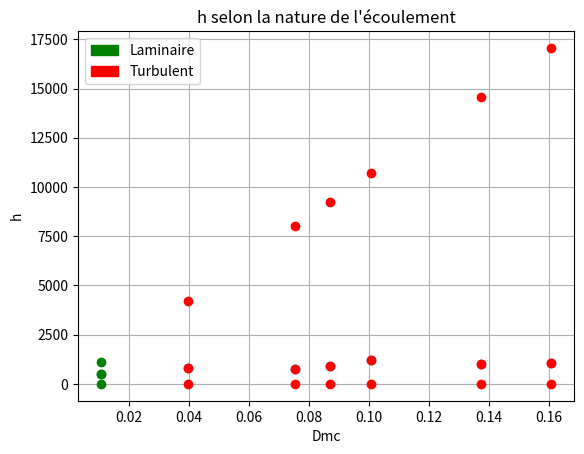

Here is the Python script that generated this plot:
import numpy as np 
import matplotlib.pyplot as plt
import matplotlib.patches as mpatches



#Valeurs a  prendre en compte

rho=1000  #masse volumique 
eta=0.001  #coefficient de viscosite
Df=15.5e-2  #diametre circulation froid
Dc=12e-3  #diametre circulation chaud
lamda=0.6
cp=4180
Lf=1
Lc=4
Sc=np.pi*(Dc/2)**2
Sf=np.pi*(Df/2)**2
S=np.pi*2*(Dc/2)*Lc

Nb_mesures=8

#Fonctions de calcul:  Ecoulement

def Reynolds(rho,eta,D,Dm):
    S=np.pi*(D/2)**2
    v=Dm/(rho*S)
    return (rho*v*D)/eta

def debit(meau,temps):  
    debit=meau/temps
    return debit*10**-3 #kg/s
    
def cal_efficacite(Tce,Tcs,Tfe,Tfs,Dmc,Dmf):
    Pf=Dmf*4.18*(Tfs-Tfe)
    Pc=Dmc*4.18*(Tcs-Tce)
    
    if abs(Pf)>abs(Pc):
        e=(Tce-Tcs)/(Tce-Tfe)
    else:
        e=(Tfs-Tfe)/(Tce-Tfe)
    return e

    

def incertitudes(K):
    moyenne=np.mean(K)
    ecart_type=np.std(K)
    return(moyenne, ecart_type/np.sqrt((len(K))))

def DTML_controle(Tfe, Tfs, Tce, Tcs):
    Dtmlco= ((Tce-Tfe)-(Tcs-Tfs))/np.log((Tce-Tfe)/(Tcs-Tfs)) #Co_courant
    Dtmlcontre= ((Tce-Tfs)-(Tcs-Tfe))/np.log((Tce-Tfs)/(Tcs-Tfe))
    return (Dtmlco, Dtmlcontre, (Dtmlco+Dtmlcontre)/2)

def DTML(Tfe, Tfs, Tce, Tcs):
    Dtmlco= ((Tce-Tfe)-(Tcs-Tfs))/np.log((Tce-Tfe)/(Tcs-Tfs)) #Co_courant
    Dtmlcontre= ((Tce-Tfs)-(Tcs-Tfe))/np.log((Tce-Tfs)/(Tcs-Tfe))
    return  (Dtmlco+Dtmlcontre)/2

'''  #Calcul de vitesses
vf=Dmf/(rho*Sf) #vitesse du fluide froid
vc=Dmc/(rho*Sc) #vitesse du fluide chaud
'''

#STOCKAGE DES DONNEES:
    
Mesure_1_1={'Ref': 0, 'Rec': 0 ,'Dmf':0, 'Dmc':0, 'Tfs':32.8 , 'Tcs': 43.7, 'Tfe': 28.2, 'Tce': 56.5}  #Initialisation d'un dictionnaire de donnees
Mesure_1_2={'Ref': 0, 'Rec': 0 ,'Dmf':0, 'Dmc':0, 'Tfs': 34, 'Tcs': 48.5, 'Tfe': 28.2, 'Tce': 53.0}
    
Mesure_1_3={'Ref': 0, 'Rec': 0 ,'Dmf':0, 'Dmc':0, 'Tfs': 30.9, 'Tcs': 34.9, 'Tfe': 28.9, 'Tce': 37.7}
Mesure_1_4={'Ref': 0, 'Rec': 0 ,'Dmf':0, 'Dmc':0, 'Tfs':30.5, 'Tcs': 36.2, 'Tfe': 28.9, 'Tce': 39.1}

Mesure_1_5={'Ref': 0, 'Rec': 0 ,'Dmf':0, 'Dmc':0, 'Tfs':30.5, 'Tcs': 38.7, 'Tfe': 28, 'Tce':  47.5}
Mesure_1_6={'Ref': 0, 'Rec': 0 ,'Dmf':0, 'Dmc':0, 'Tfs':31.3, 'Tcs': 44.1, 'Tfe': 28, 'Tce': 52}
Mesure_1_7={'Ref': 0, 'Rec': 0 ,'Dmf':0, 'Dmc':0, 'Tfs':30.9, 'Tcs': 41.4, 'Tfe': 27.9, 'Tce': 48}
Mesure_1_8={'Ref': 0, 'Rec': 0 ,'Dmf':0, 'Dmc':0, 'Tfs':32.1, 'Tcs': 42.5, 'Tfe': 28.9, 'Tce': 57.2}
Mesure_1_9={'Ref': 0, 'Rec': 0 ,'Dmf':0, 'Dmc':0, 'Tfs':31.3, 'Tcs': 37.7, 'Tfe': 28.9, 'Tce': 52.4}
Mesure_1_10={'Ref': 0, 'Rec': 0 ,'Dmf':0, 'Dmc':0, 'Tfs':34.2, 'Tcs': 49.5, 'Tfe': 29.3, 'Tce': 54.4}

Mesure_1_11={'Ref': 0, 'Rec': 0 ,'Dmf':0, 'Dmc':0, 'Tfs':29.9, 'Tcs': 32.2, 'Tfe': 27.5, 'Tce': 48.6}
Mesure_1_12={'Ref': 0, 'Rec': 0 ,'Dmf':0, 'Dmc':0, 'Tfs':29.4, 'Tcs': 32.4, 'Tfe': 28.2, 'Tce': 48.2} 
Mesure_1_13={'Ref': 0, 'Rec': 0 ,'Dmf':0, 'Dmc':0, 'Tfs':34, 'Tcs': 47.9, 'Tfe': 29.3, 'Tce': 55}
Mesure_1_14={'Ref': 0, 'Rec': 0 ,'Dmf':0, 'Dmc':0, 'Tfs':32.8, 'Tcs': 41.9, 'Tfe': 29.2, 'Tce': 54.3}  

#MESURES DE DEBIT
#SALVE 1  
Mesure_1_1['Dmf']=debit(1467,9.44)
Mesure_1_1['Dmc']=debit(273,5)

Mesure_1_2['Dmf']=debit(1471,11.4)
Mesure_1_2['Dmc']=debit(1198,7.45)

Mesure_1_3['Dmf']=debit(1442,10.68)
Mesure_1_3['Dmc']=debit(832,8.26)

Mesure_1_4['Dmf']=debit(1442,10.68)
Mesure_1_4['Dmc']=(debit(636,8.37)+debit(598,8))/2

Mesure_1_5['Dmf']=debit(2564,19.21)
Mesure_1_5['Dmc']=(debit(464,11.61)+debit(448,11.55))/2

Mesure_1_6['Dmf']=debit(2564,19.21)
Mesure_1_6['Dmc']=debit(1594,10.58)

Mesure_1_7['Dmf']=debit(1699,12.90)
Mesure_1_7['Dmc']=(debit(1067,11.55) + debit(1144,0.093))/2

Mesure_1_8['Dmf']=debit(1245,8.40)
Mesure_1_8['Dmc']=(debit(277,6.33)+debit(299,7.72))/2

Mesure_1_9['Dmf']=debit(1262,9.48)
Mesure_1_9['Dmc']=(debit(202,8.53)+debit(213,10.30))/2

Mesure_1_10['Dmf']=debit(1461, 11.07)
Mesure_1_10['Dmc']=(debit(1268,9.36)+debit(1477,10.61))/2

Mesure_1_11['Dmf']=debit(1537, 10.24)
Mesure_1_11['Dmc']=(debit(149,6.18)+debit(145,6.77))/2

Mesure_1_12['Dmf']=debit(974, 7.05)
Mesure_1_12['Dmc']=(debit(153,14.46)+debit(116,10.77))/2

Mesure_1_13['Dmf']=debit(1061,7.90)
Mesure_1_13['Dmc']=(debit(274,3.15)+debit(275,3.16))/2

Mesure_1_14['Dmf']=debit(1087,8.27)
Mesure_1_14['Dmc']=debit(224,5.63)


#CALCUL DE REYNOLDS

#SALVE 1
Mesure_1_1['Ref']=Reynolds(rho, eta, Df, Mesure_1_1['Dmf'])
Mesure_1_1['Rec']=Reynolds(rho, eta, Dc, Mesure_1_1['Dmc'])

Mesure_1_2['Ref']=Reynolds(rho, eta, Df, Mesure_1_2['Dmf'])
Mesure_1_2['Rec']=Reynolds(rho, eta, Dc, Mesure_1_2['Dmc'])

Mesure_1_3['Ref']=Reynolds(rho, eta, Df, Mesure_1_3['Dmf'])
Mesure_1_3['Rec']=Reynolds(rho, eta, Dc, Mesure_1_3['Dmc'])

Mesure_1_4['Ref']=Reynolds(rho, eta, Df, Mesure_1_4['Dmf'])
Mesure_1_4['Rec']=Reynolds(rho, eta, Dc, Mesure_1_4['Dmc'])

Mesure_1_5['Ref']=Reynolds(rho, eta, Df, Mesure_1_5['Dmf'])
Mesure_1_5['Rec']=Reynolds(rho, eta, Dc, Mesure_1_5['Dmc'])

Mesure_1_6['Ref']=Reynolds(rho, eta, Df, Mesure_1_6['Dmf'])
Mesure_1_6['Rec']=Reynolds(rho, eta, Dc, Mesure_1_6['Dmc'])

Mesure_1_7['Ref']=Reynolds(rho, eta, Df, Mesure_1_7['Dmf'])
Mesure_1_7['Rec']=Reynolds(rho, eta, Dc, Mesure_1_7['Dmc'])

Mesure_1_8['Ref']=Reynolds(rho, eta, Df, Mesure_1_8['Dmf'])
Mesure_1_8['Rec']=Reynolds(rho, eta, Dc, Mesure_1_8['Dmc'])

Mesure_1_9['Ref']=Reynolds(rho, eta, Df, Mesure_1_9['Dmf'])
Mesure_1_9['Rec']=Reynolds(rho, eta, Dc, Mesure_1_9['Dmc'])

Mesure_1_10['Ref']=Reynolds(rho, eta, Df, Mesure_1_10['Dmf'])
Mesure_1_10['Rec']=Reynolds(rho, eta, Dc, Mesure_1_10['Dmc'])

Mesure_1_11['Ref']=Reynolds(rho, eta, Df, Mesure_1_11['Dmf'])
Mesure_1_11['Rec']=Reynolds(rho, eta, Dc, Mesure_1_11['Dmc'])

Mesure_1_12['Ref']=Reynolds(rho, eta, Df, Mesure_1_12['Dmf'])
Mesure_1_12['Rec']=Reynolds(rho, eta, Dc, Mesure_1_12['Dmc'])

Mesure_1_13['Ref']=Reynolds(rho, eta, Df, Mesure_1_13['Dmf'])
Mesure_1_13['Rec']=Reynolds(rho, eta, Dc, Mesure_1_13['Dmc'])

Mesure_1_14['Ref']=Reynolds(rho, eta, Df, Mesure_1_14['Dmf'])
Mesure_1_14['Rec']=Reynolds(rho, eta, Dc, Mesure_1_14['Dmc'])


#SAL


Liste_donnees = [Mesure_1_2, Mesure_1_3, Mesure_1_4, Mesure_1_10,Mesure_1_12,Mesure_1_13, Mesure_1_14]

Liste_Ref = [mesure['Ref'] for mesure in Liste_donnees]
Liste_Rec = [mesure['Rec'] for mesure in Liste_donnees]
Liste_Dmc = [mesure['Dmc'] for mesure in Liste_donnees]
Liste_Dmf = [mesure['Dmf'] for mesure in Liste_donnees]
Liste_Tfs = [mesure['Tfs'] for mesure in Liste_donnees]
Liste_Tcs = [mesure['Tcs'] for mesure in Liste_donnees]
Liste_Tfe = [mesure['Tfe'] for mesure in Liste_donnees]
Liste_Tce = [mesure['Tce'] for mesure in Liste_donnees]
Liste_vitesses=[ mesure['Dmc']/(rho*Sc) for mesure in Liste_donnees ]

Liste_rapport_debit=[mesure['Dmf']/mesure['Dmc'] for mesure in Liste_donnees]

Liste_efficacite=[cal_efficacite(mesure['Tce'],mesure['Tcs'],mesure['Tfe'], mesure['Tfs'], mesure['Dmc'], mesure['Dmf']) for mesure in Liste_donnees]

Liste_DTML_controle=[DTML_controle(mesure['Tfe'], mesure['Tfs'],mesure['Tce'],mesure['Tcs']) for mesure in Liste_donnees]
Liste_DTML=[DTML(mesure['Tfe'], mesure['Tfs'],mesure['Tce'],mesure['Tcs']) for mesure in Liste_donnees]

Chaud_1= [mesure['Dmc']*(mesure['Tce'] - mesure['Tcs']) for mesure in Liste_donnees]

Froid_1= [mesure['Dmf']*(mesure['Tfs'] - mesure['Tfe']) for mesure in Liste_donnees]

Puissance=[np.mean([Chaud_1[i]*cp,Froid_1[i]*cp]) for i in range(len(Chaud_1))]

Liste_h= [Puissance[i]/(S*Liste_DTML[i]) for i in range(len(Liste_DTML))]

#Test nature écoulement:  
def test_nature_color(Rec):
    if Rec>=2000:
        return('red') # Turbulent
    else:
        return('green') # Laminaire
    
def test_nature(Rec):
    if Rec>=2000:
        return('Turbulent') # Turbulent
    else:
        return('Laminaire') # Laminaire
    
    
#Calcul de K global (moyen):
    
def incertitudes(Liste_K):
    moyenne=np.mean(Liste_K)
    ecart_type=np.std(Liste_K)
    return(moyenne, ecart_type/np.sqrt((len(Liste_K))))




# PREMIERE COURBE
Liste_Rapport_Debit = []
for (Dmc, efficacite , Rec) in zip(Liste_Dmc, Liste_efficacite, Liste_Rec):
    plt.plot(Dmc,efficacite, color = test_nature_color(Rec), marker ="o", label=test_nature(Rec))
plt.xlabel('Dmc')
plt.ylabel('efficacité')
plt.title('Efficacité en fonction du rapport des débits')

laminaire_patch = mpatches.Patch(color="green", label = "Laminaire")
turbulent_patch = mpatches.Patch(color="red", label = "Turbulent")

plt.legend(handles = [laminaire_patch, turbulent_patch])
plt.grid()
plt.show()

# DEUXIEME COURBE:
    
plt.plot( Liste_Dmc,Liste_h,'o')
plt.title('h en fonction de Dmc')
plt.xlabel('Dmc')
plt.ylabel('h')
plt.show()

# TROISIEME COURBE
for (Dmc , Rec) in zip(Liste_Dmc, Liste_Rec):
    plt.plot(Dmc,Rec, color = test_nature_color(Rec), marker ="o", label=test_nature(Rec))
plt.xlabel('Dmc')
plt.ylabel('Nombre de Reynolds')
plt.title('Nature de l\'écoulement côté chaud en fonction du débit')

laminaire_patch = mpatches.Patch(color="green", label = "Laminaire")
turbulent_patch = mpatches.Patch(color="red", label = "Turbulent")
plt.legend(handles = [laminaire_patch, turbulent_patch])
plt.grid()
plt.show()

# QUATRIEME COURBE


for (Dmc, h , Rec) in zip(Liste_Dmc, Liste_h, Liste_Rec):
    plt.plot(Dmc,h, color = test_nature_color(Rec), marker ="o", label=test_nature(Rec))
plt.xlabel('Dmc')
plt.ylabel('h')
plt.title('h selon la nature de l\'écoulement')

laminaire_patch = mpatches.Patch(color="green", label = "Laminaire")
turbulent_patch = mpatches.Patch(color="red", label = "Turbulent")

plt.legend(handles = [laminaire_patch, turbulent_patch])
plt.grid()
plt.show()